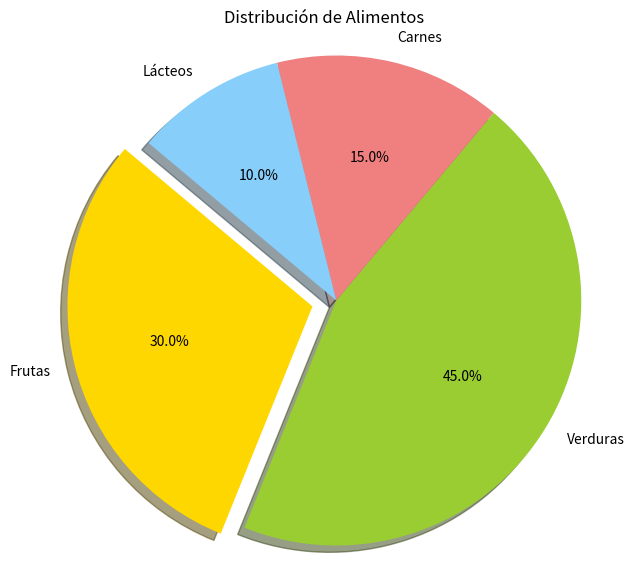

Recreate this plot in Python.

import matplotlib.pyplot as plt

# Datos de ejemplo
labels = ['Frutas', 'Verduras', 'Carnes', 'Lácteos']
sizes = [30, 45, 15, 10]
colors = ['gold', 'yellowgreen', 'lightcoral', 'lightskyblue']
explode = (0.1, 0, 0, 0)  # explotar la primera rebanada

# Crear gráfico circular
plt.figure(figsize=(7, 7))
plt.pie(sizes, explode=explode, labels=labels, colors=colors,
        autopct='%1.1f%%', shadow=True, startangle=140)

plt.axis('equal')  # Para asegurar que se dibuje como un círculo
plt.title('Distribución de Alimentos')
plt.show()
